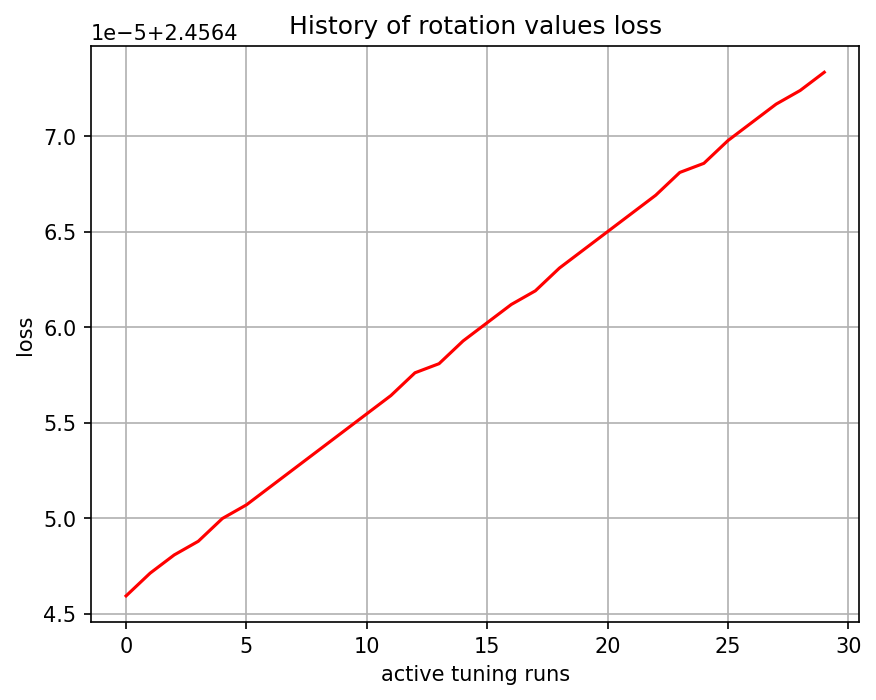

Values plotted in this chart, from the file beside it:
, 0
0, 2.456
1, 2.456
2, 2.456
3, 2.456
4, 2.456
5, 2.456
6, 2.456
7, 2.456
8, 2.456
9, 2.456
10, 2.456
11, 2.456
12, 2.456
13, 2.456
14, 2.456
15, 2.456
16, 2.456
17, 2.456
18, 2.456
19, 2.456
20, 2.456
21, 2.456
22, 2.456
23, 2.456
24, 2.456
25, 2.456
26, 2.456
27, 2.456
28, 2.456
29, 2.456
